Run: headless pygame with SDL's dummy video driver; simulated clock (each Clock.tick advances the game by its frame time, no real sleeping); random seed 0; keys injected as events and as key.get_pressed() state; mouse plan: one left click at the window centre at the start of phase 2, then a move to the lower-right quarter at the start of phase 3.
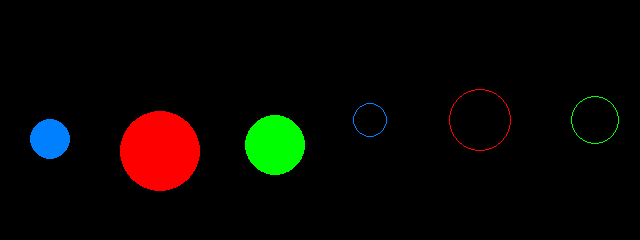
Frame 1 of 4 · flips 1–60 · no input
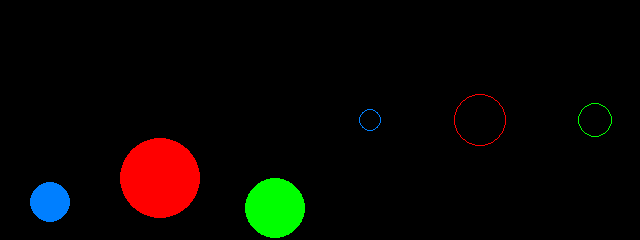
Frame 2 of 4 · flips 61–180 · clicked the window centre · tapped SPACE, RETURN · held RIGHT (→), D
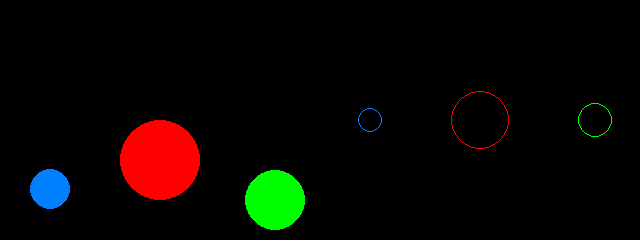
Frame 3 of 4 · flips 181–300 · moved the mouse to the lower-right quarter · held DOWN (↓), S
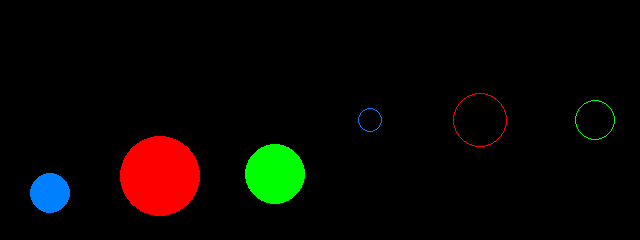
Frame 4 of 4 · flips 301–420 · held LEFT (←), A, UP (↑), W

The pygame program that drew these frames:

import os
import pygame

BLACK = (0, 0, 0)
RED = (255, 0, 0)
BLUE = (0, 255, 0)

pygame.init()
os.environ['SDL_VIDEO_WINDOW_POS'] = "0,0"


class Ball:
    def __init__(self, x, y, radius=50, color=RED):
        self.initial_pos = (x, y)
        self.x = x
        self.y = y
        self.dy = 1
        self.color = color
        self.radius = radius

    def step(self):
        self.y += self.dy
        self.dy += 1
        self.dy *= 0.99
        if self.y + self.radius > 480:
            self.dy = -self.dy

    def reset(self):
        self.x, self.y = self.initial_pos

    def contains_pt(self, pt):
        x, y = pt
        if not self.x - self.radius < x < self.x + self.radius:
            return False
        if not self.y - self.radius < y < self.y + self.radius:
            return False
        return True


class BallView:
    def __init__(self, model):
        self.model = model

    def draw(self):
        model = self.model
        pygame.draw.circle(screen, model.color, (int(model.x), int(model.y)),
                           model.radius)


class LeftBallView:
    def __init__(self, model):
        self.model = model

    def draw(self):
        model = self.model
        pygame.draw.circle(screen, model.color, (int(model.x / 2), int(
            model.y / 2)), int(model.radius / 2))


class RightBallView:
    def __init__(self, model):
        self.model = model

    def draw(self):
        model = self.model
        z = 1 + (model.y - 240) / 240
        pygame.draw.circle(screen, model.color, (320 + int(model.x / 2), 120),
                           int(model.radius / 2 / z), 1)


class BallController:
    def __init__(self, model):
        self.model = model

    def handle_mouse_down(self, event, pos):
        model = self.model
        if model.contains_pt(pos):
            model.reset()


class WorldController:
    def __init__(self, children):
        self.children = children

    def handle_event(self, event):
        global running
        if event.type == pygame.MOUSEBUTTONDOWN:
            self.handle_mouse_down(event)
        if event.type == pygame.QUIT:
            running = False

    def handle_mouse_down(self, event):
        x, y = pygame.mouse.get_pos()
        x, y = 2 * x, 2 * y
        for con in self.children:
            con.handle_mouse_down(event, (x, y))


screen = pygame.display.set_mode((640, 240))

ball1 = Ball(320, 240, radius=80)
ball2 = Ball(550, 140, radius=60, color=BLUE)
ball3 = Ball(100, 140, radius=40, color=(0, 127, 255))

balls = [ball1, ball2, ball3]

views = list(map(LeftBallView, balls)) + list(map(RightBallView, balls))

world_controller = WorldController([BallController(ball) for ball in balls])

running = True
while running:  # forever -- until user clicks in close box
    for event in pygame.event.get():
        world_controller.handle_event(event)

    screen.fill(BLACK)  # erases screen
    for ball in balls:
        ball.step()
    for view in views:
        view.draw()
    pygame.display.update()  # updates real screen from staged screen

pygame.quit()
